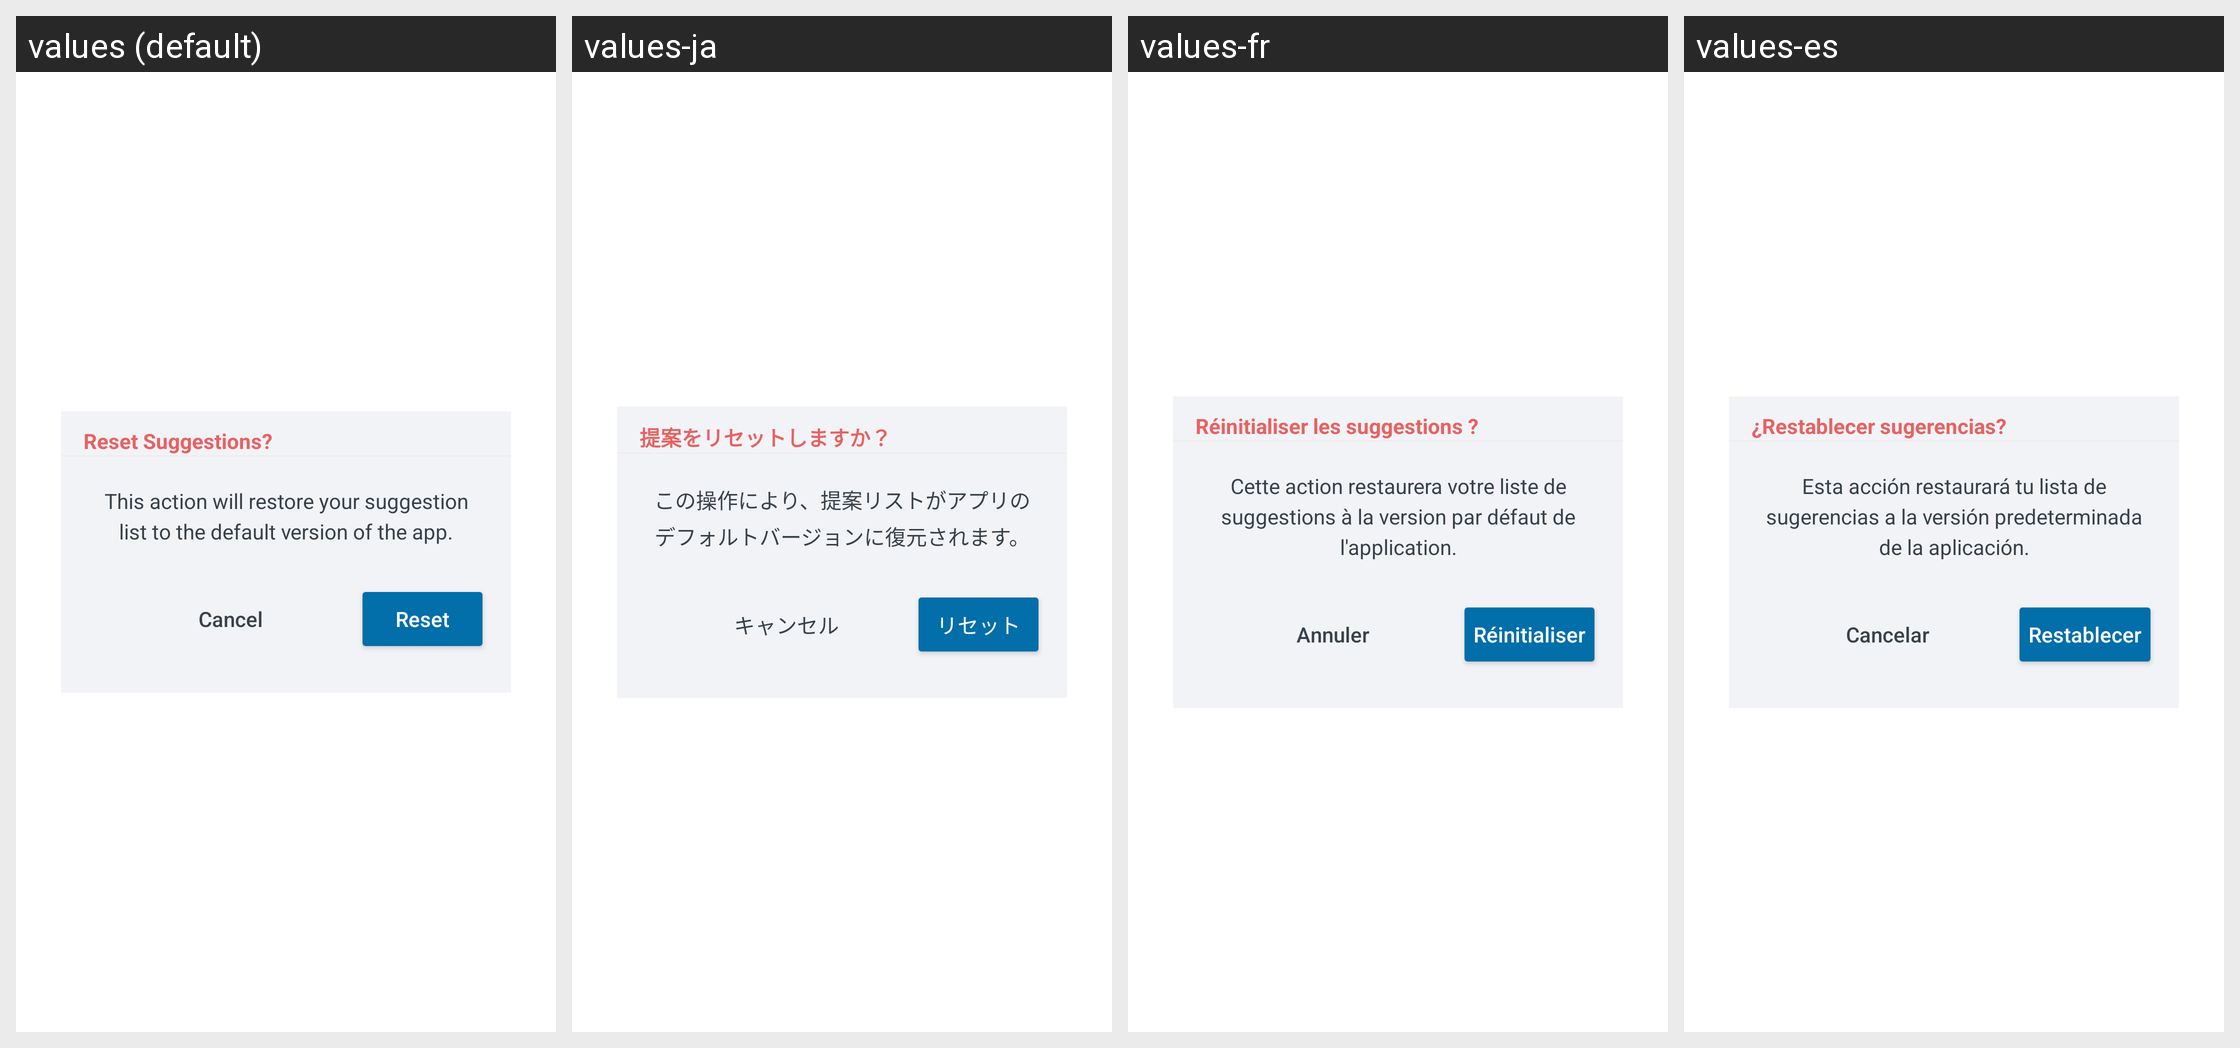

The Android screen above is rendered under several locales of the same app. Produce the string resources it draws, with the default and per-locale values.
Android screen res/layout/custom_suggestion_reset_dialog.xml rendered under 4 locales, left to right: values (default), values-ja, values-fr, values-es. Device: Nexus 5 (rendered at 1080×1920; each locale shown at half size, 540×960, under a caption strip naming it); theme Theme.ShoppingList.
Other locales in the repository, not shown: values-ar, values-de, values-hi, values-pl, values-pt, values-ru, values-zh.
Strings drawn on this screen, with the default value and each locale's value (text and hints the layout hard-codes, and strings that could not be matched under every locale, appear in the picture but are not listed):

custom_suggestion_reset_dialog_header
  values: Reset Suggestions?
  values-ja: 提案をリセットしますか？
  values-fr: Réinitialiser les suggestions ?
  values-es: ¿Restablecer sugerencias?

custom_suggestion_reset_description
  values: This action will restore your suggestion list to the default version of the app.
  values-ja: この操作により、提案リストがアプリのデフォルトバージョンに復元されます。
  values-fr: Cette action restaurera votre liste de suggestions à la version par défaut de l'application.
  values-es: Esta acción restaurará tu lista de sugerencias a la versión predeterminada de la aplicación.

custom_suggestion_cancelBtn
  values: Cancel
  values-ja: キャンセル
  values-fr: Annuler
  values-es: Cancelar

custom_suggestion_ResetBtn
  values: Reset
  values-ja: リセット
  values-fr: Réinitialiser
  values-es: Restablecer
